Dataset: Mid224 (GitHub, khuonglaptri3/TickNets). Classes: bird, cat, dog, frog, horse.

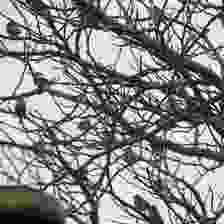
Label: bird

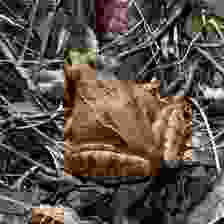
Label: frog

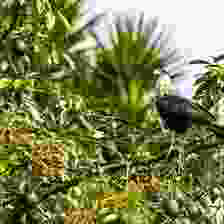
Label: bird

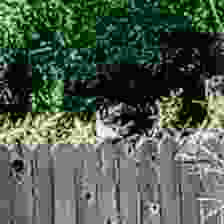
Label: bird

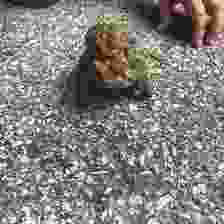
Label: frog

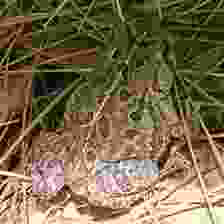
Label: frog
